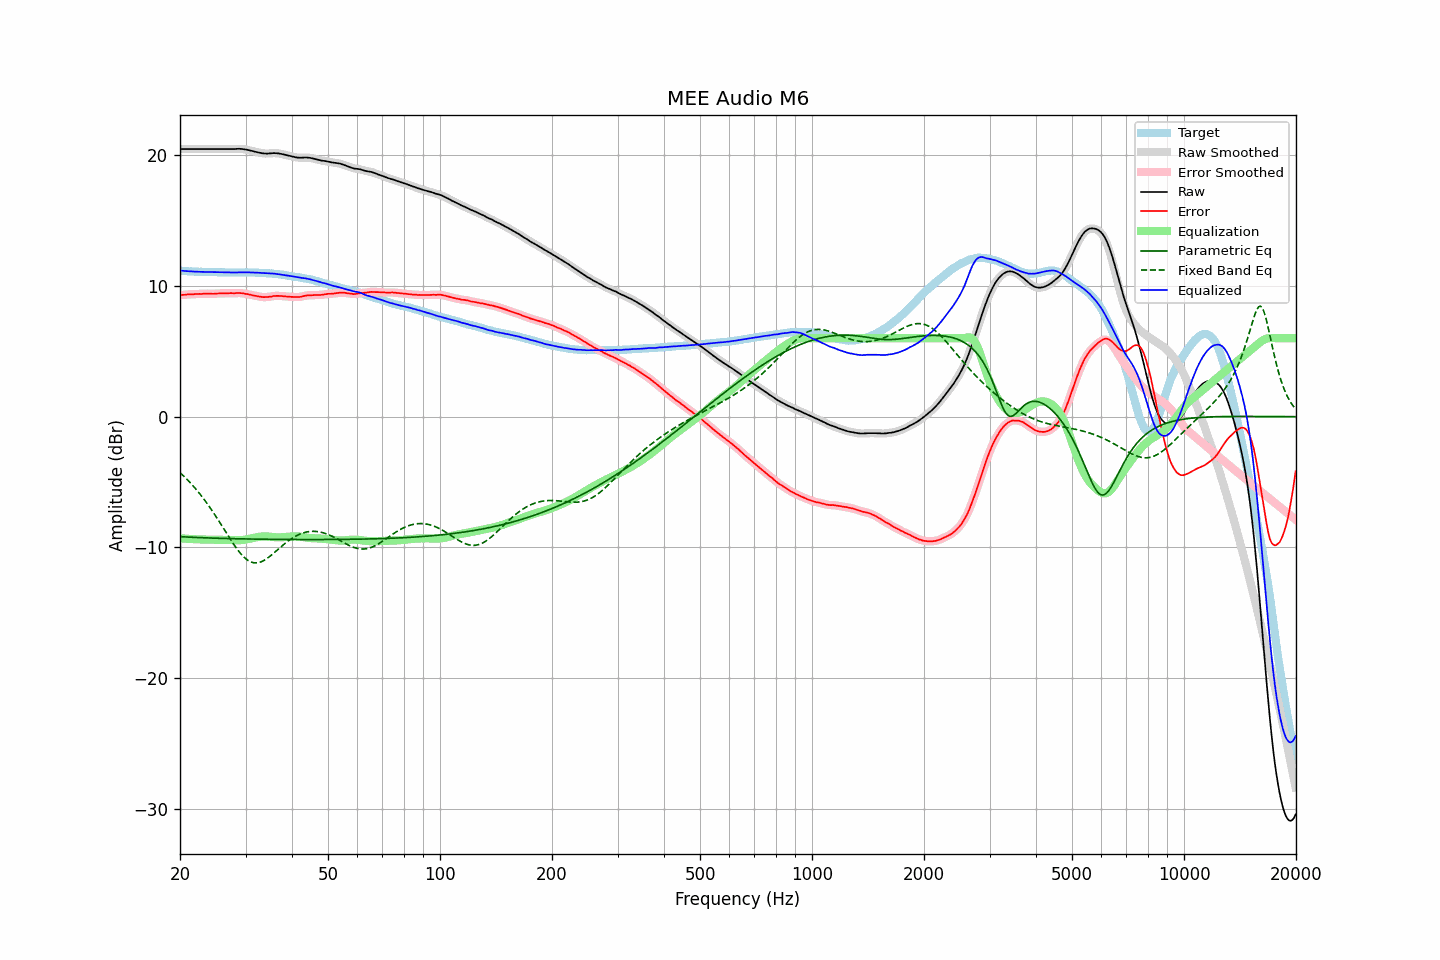

The table this chart was drawn from, first rows:
frequency, raw, error, smoothed, error_smoothed, equalization, parametric_eq, fixed_band_eq, equalized_raw, equalized_smoothed, target
20.00, 20.47, 9.29, 20.47, 9.29, -9.29, -9.18, -4.28, 11.18, 11.18, 11.18
20.20, 20.47, 9.31, 20.47, 9.30, -9.31, -9.18, -4.39, 11.16, 11.16, 11.16
20.40, 20.47, 9.32, 20.47, 9.32, -9.32, -9.19, -4.51, 11.15, 11.15, 11.15
20.61, 20.47, 9.32, 20.47, 9.33, -9.33, -9.20, -4.63, 11.14, 11.14, 11.15
20.81, 20.47, 9.34, 20.47, 9.34, -9.34, -9.20, -4.75, 11.13, 11.13, 11.13
21.02, 20.47, 9.35, 20.47, 9.35, -9.35, -9.21, -4.87, 11.12, 11.12, 11.12
21.23, 20.47, 9.36, 20.47, 9.36, -9.35, -9.22, -5.00, 11.12, 11.12, 11.11
21.44, 20.47, 9.35, 20.47, 9.36, -9.36, -9.22, -5.14, 11.11, 11.11, 11.12
21.66, 20.47, 9.36, 20.47, 9.36, -9.37, -9.23, -5.27, 11.10, 11.10, 11.11
21.87, 20.47, 9.37, 20.47, 9.37, -9.37, -9.23, -5.41, 11.10, 11.10, 11.10
22.09, 20.47, 9.38, 20.47, 9.38, -9.38, -9.24, -5.55, 11.09, 11.09, 11.09
22.31, 20.47, 9.38, 20.47, 9.39, -9.38, -9.24, -5.70, 11.09, 11.09, 11.09
22.54, 20.47, 9.39, 20.47, 9.39, -9.39, -9.25, -5.85, 11.08, 11.08, 11.08
22.76, 20.47, 9.38, 20.47, 9.39, -9.39, -9.25, -6.01, 11.08, 11.08, 11.08
22.99, 20.47, 9.39, 20.47, 9.40, -9.40, -9.26, -6.17, 11.07, 11.07, 11.07
23.22, 20.47, 9.41, 20.47, 9.40, -9.40, -9.26, -6.33, 11.07, 11.07, 11.06
23.45, 20.47, 9.41, 20.47, 9.41, -9.40, -9.27, -6.49, 11.07, 11.07, 11.06
23.69, 20.47, 9.41, 20.47, 9.41, -9.40, -9.27, -6.66, 11.07, 11.07, 11.06
23.92, 20.47, 9.41, 20.47, 9.41, -9.40, -9.28, -6.84, 11.07, 11.07, 11.06
24.16, 20.47, 9.41, 20.47, 9.40, -9.41, -9.28, -7.01, 11.06, 11.06, 11.06
24.40, 20.47, 9.40, 20.47, 9.40, -9.41, -9.29, -7.19, 11.06, 11.06, 11.07
24.65, 20.47, 9.40, 20.47, 9.40, -9.41, -9.29, -7.38, 11.06, 11.06, 11.07
24.89, 20.47, 9.41, 20.47, 9.41, -9.41, -9.29, -7.56, 11.06, 11.06, 11.06
25.14, 20.47, 9.42, 20.47, 9.42, -9.42, -9.30, -7.75, 11.05, 11.05, 11.05
25.39, 20.47, 9.42, 20.47, 9.43, -9.42, -9.30, -7.95, 11.05, 11.05, 11.05
25.65, 20.47, 9.43, 20.47, 9.43, -9.42, -9.31, -8.14, 11.05, 11.05, 11.04
25.91, 20.47, 9.43, 20.47, 9.43, -9.43, -9.31, -8.33, 11.04, 11.04, 11.04
26.16, 20.47, 9.42, 20.47, 9.43, -9.43, -9.31, -8.53, 11.04, 11.04, 11.04
26.43, 20.47, 9.43, 20.47, 9.43, -9.44, -9.32, -8.73, 11.03, 11.03, 11.03
26.69, 20.47, 9.44, 20.47, 9.44, -9.44, -9.32, -8.92, 11.03, 11.03, 11.03
26.96, 20.47, 9.44, 20.47, 9.44, -9.44, -9.32, -9.12, 11.03, 11.03, 11.03
27.23, 20.47, 9.45, 20.47, 9.44, -9.44, -9.33, -9.31, 11.03, 11.03, 11.02
27.50, 20.47, 9.45, 20.47, 9.44, -9.45, -9.33, -9.50, 11.02, 11.02, 11.02
27.77, 20.47, 9.44, 20.47, 9.44, -9.45, -9.33, -9.69, 11.02, 11.02, 11.03
28.05, 20.47, 9.44, 20.47, 9.45, -9.45, -9.34, -9.87, 11.02, 11.02, 11.03
28.33, 20.48, 9.45, 20.48, 9.45, -9.46, -9.34, -10.04, 11.02, 11.02, 11.03
28.62, 20.49, 9.46, 20.49, 9.46, -9.45, -9.34, -10.21, 11.04, 11.03, 11.03
28.90, 20.49, 9.46, 20.49, 9.46, -9.45, -9.34, -10.36, 11.04, 11.04, 11.03
29.19, 20.48, 9.45, 20.48, 9.45, -9.44, -9.35, -10.51, 11.04, 11.04, 11.03
29.48, 20.47, 9.44, 20.47, 9.43, -9.43, -9.35, -10.65, 11.04, 11.04, 11.03
29.78, 20.45, 9.42, 20.45, 9.42, -9.41, -9.35, -10.77, 11.04, 11.04, 11.03
30.08, 20.43, 9.38, 20.43, 9.39, -9.39, -9.35, -10.88, 11.04, 11.04, 11.05
30.38, 20.41, 9.37, 20.41, 9.37, -9.37, -9.36, -10.97, 11.04, 11.04, 11.04
30.68, 20.38, 9.35, 20.38, 9.34, -9.34, -9.36, -11.04, 11.03, 11.04, 11.03
30.99, 20.35, 9.32, 20.35, 9.32, -9.32, -9.36, -11.10, 11.03, 11.03, 11.03
31.30, 20.32, 9.29, 20.32, 9.29, -9.29, -9.36, -11.15, 11.03, 11.03, 11.03
31.61, 20.29, 9.26, 20.29, 9.26, -9.26, -9.36, -11.17, 11.02, 11.03, 11.03
31.93, 20.26, 9.24, 20.26, 9.24, -9.24, -9.37, -11.18, 11.02, 11.02, 11.02
32.24, 20.23, 9.21, 20.23, 9.22, -9.21, -9.37, -11.18, 11.01, 11.02, 11.01
32.57, 20.20, 9.20, 20.20, 9.20, -9.19, -9.37, -11.16, 11.01, 11.01, 11.00
32.89, 20.18, 9.18, 20.17, 9.17, -9.17, -9.37, -11.12, 11.00, 11.00, 11.00
33.22, 20.15, 9.15, 20.15, 9.16, -9.16, -9.37, -11.07, 10.99, 10.99, 11.00
33.55, 20.14, 9.14, 20.14, 9.15, -9.15, -9.38, -11.01, 10.98, 10.98, 10.99
33.89, 20.13, 9.15, 20.13, 9.14, -9.15, -9.38, -10.94, 10.98, 10.97, 10.98
34.23, 20.12, 9.15, 20.13, 9.15, -9.16, -9.38, -10.86, 10.96, 10.97, 10.97
34.57, 20.13, 9.16, 20.13, 9.16, -9.17, -9.38, -10.77, 10.96, 10.96, 10.97
34.92, 20.14, 9.18, 20.14, 9.18, -9.18, -9.38, -10.67, 10.96, 10.96, 10.95
35.27, 20.15, 9.19, 20.15, 9.20, -9.20, -9.38, -10.57, 10.95, 10.95, 10.96
35.62, 20.16, 9.23, 20.16, 9.22, -9.21, -9.38, -10.47, 10.95, 10.94, 10.93
35.97, 20.16, 9.23, 20.16, 9.23, -9.22, -9.39, -10.36, 10.94, 10.93, 10.92
... 635 more rows
